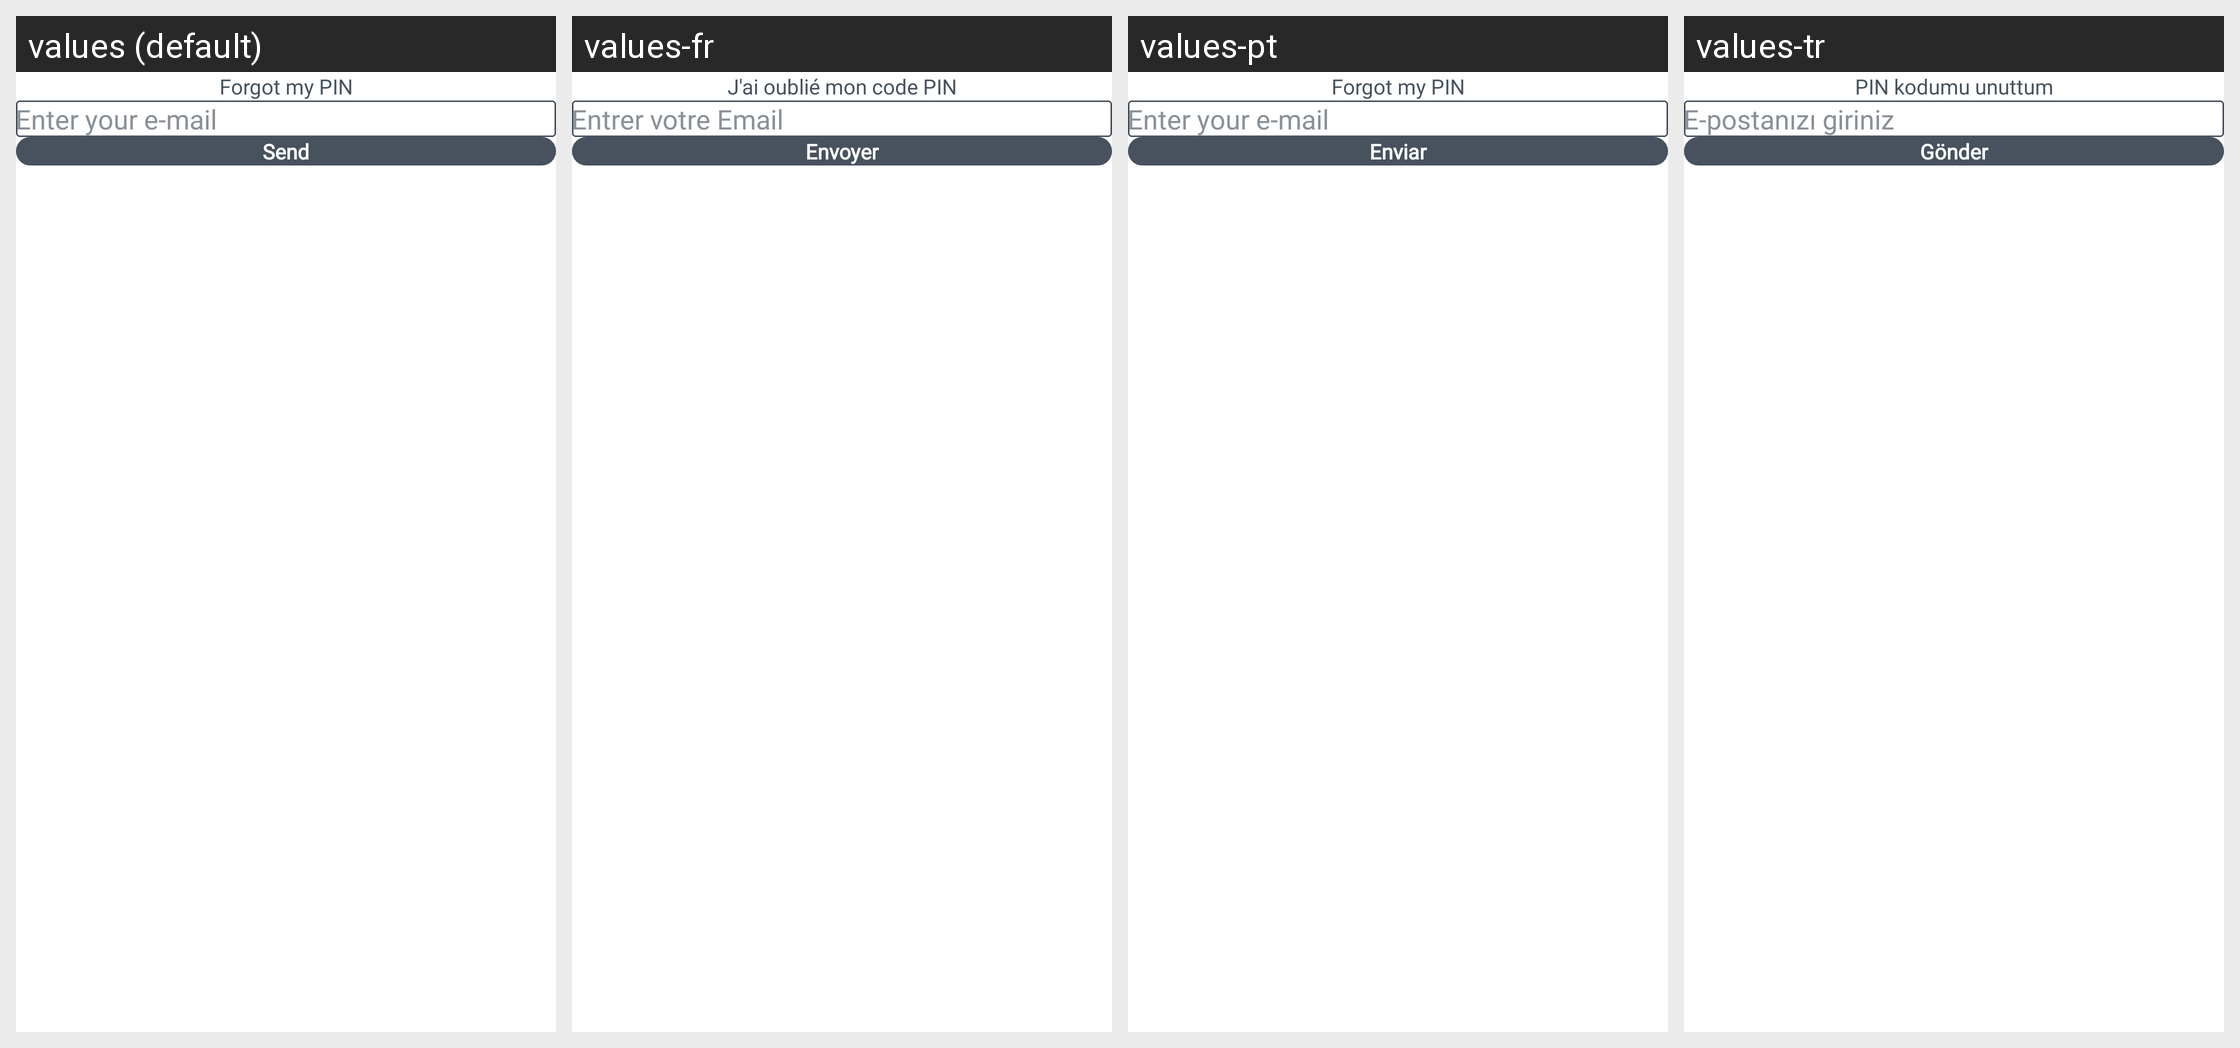

This grid shows one Android layout under several languages. Give, for every string resource on the screen, its name, the default text and each shown locale's text.
Android screen res/layout/activity_forgot_pin.xml rendered under 4 locales, left to right: values (default), values-fr, values-pt, values-tr. Device: Nexus 5 (rendered at 1080×1920; each locale shown at half size, 540×960, under a caption strip naming it); theme AppTheme.
Other locales in the repository, not shown: values-de, values-es, values-it.
Strings drawn on this screen, with the default value and each locale's value (text and hints the layout hard-codes, and strings that could not be matched under every locale, appear in the picture but are not listed):

forgotpin
  values: Forgot my PIN
  values-fr: J'ai oublié mon code PIN
  values-pt: Forgot my PIN
  values-tr: PIN kodumu unuttum

enteruremail
  values: Enter your e-mail
  values-fr: Entrer votre Email
  values-pt: Enter your e-mail
  values-tr: E-postanızı giriniz

send
  values: Send
  values-fr: Envoyer
  values-pt: Enviar
  values-tr: Gönder
